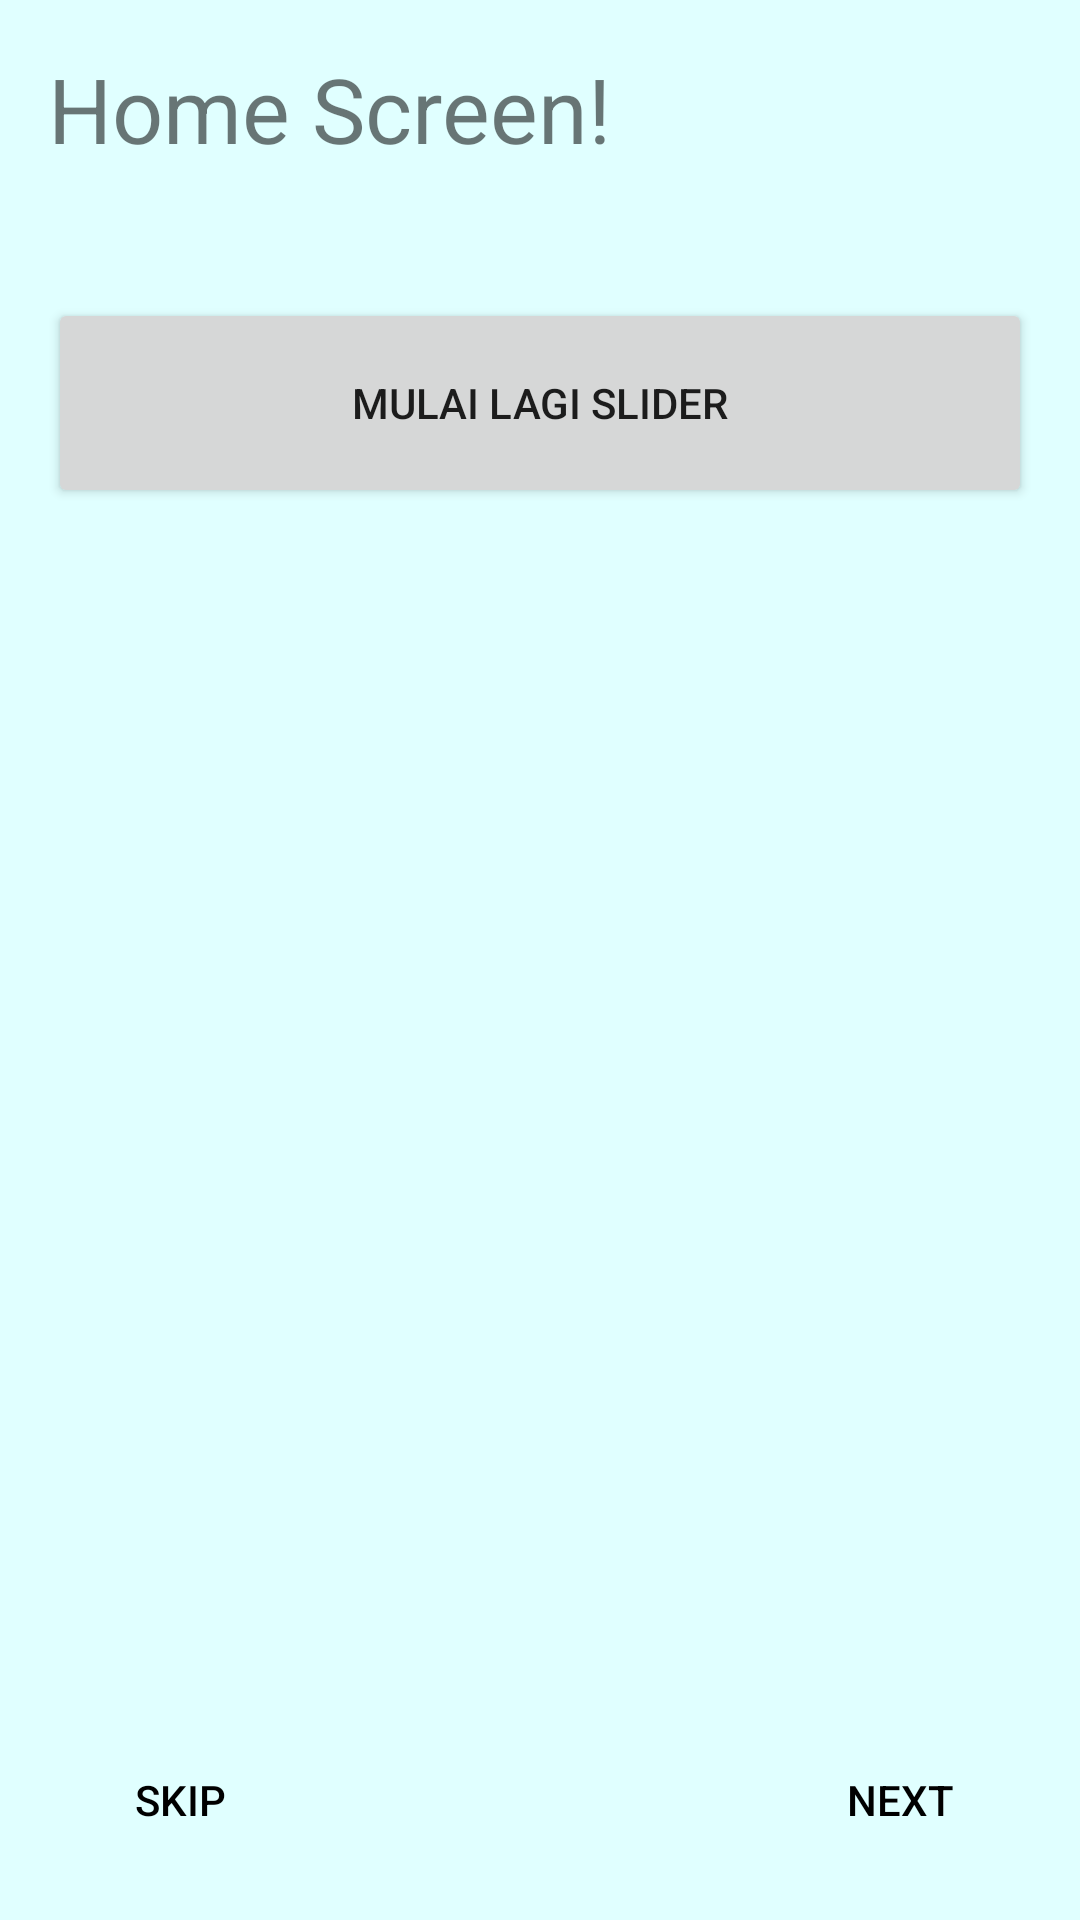

The Android layout XML behind this screen, and the referenced resources:
<!-- AndroidManifest.xml: application theme AppTheme -->
<!-- res/layout/activity_main.xml -->
<?xml version="1.0" encoding="utf-8"?>
<RelativeLayout xmlns:android="http://schemas.android.com/apk/res/android"
    xmlns:tools="http://schemas.android.com/tools"
    android:id="@+id/activity_main"
    android:layout_width="match_parent"
    android:layout_height="match_parent"
    android:background="#E0FFFF"
    android:paddingBottom="@dimen/activity_vertical_margin"
    android:paddingLeft="@dimen/activity_horizontal_margin"
    android:paddingRight="@dimen/activity_horizontal_margin"
    android:paddingTop="@dimen/activity_vertical_margin"
    tools:context="id.sch.smktelkom_mlg.afinal.xirpl1253437.tabunganku.MainActivity">

    <android.support.v4.view.ViewPager
        android:id="@+id/view_pager"
        android:layout_width="match_parent"
        android:layout_height="match_parent" />

    <LinearLayout
        android:id="@+id/layoutDots"
        android:layout_width="match_parent"
        android:layout_height="match_parent"
        android:layout_alignParentBottom="true"
        android:layout_marginBottom="70dp"
        android:gravity="center"
        android:orientation="horizontal">

    </LinearLayout>

    <View
        android:layout_width="match_parent"
        android:layout_height="1dp"
        android:layout_above="@id/layoutDots"
        android:alpha=".5"
        android:background="@android:color/white" />

    <Button
        android:id="@+id/btn_skip"
        android:layout_width="wrap_content"
        android:layout_height="wrap_content"
        android:layout_alignParentBottom="true"
        android:layout_alignParentLeft="true"
        android:background="@null"
        android:text="skip"
        android:textColor="@android:color/black" />

    <Button
        android:id="@+id/btn_next"
        android:layout_width="wrap_content"
        android:layout_height="wrap_content"
        android:layout_alignParentBottom="true"
        android:layout_alignParentRight="true"
        android:background="@null"
        android:text="next"
        android:textColor="@android:color/black" />

    <Button
        android:id="@+id/button"
        android:layout_width="300dp"
        android:layout_height="70dp"
        android:layout_alignParentEnd="true"
        android:layout_alignParentLeft="true"
        android:layout_alignParentRight="true"
        android:layout_alignParentStart="true"
        android:layout_below="@+id/textView"
        android:layout_marginTop="43dp"
        android:text="Mulai Lagi Slider" />

    <TextView
        android:id="@+id/textView"
        android:layout_width="wrap_content"
        android:layout_height="wrap_content"
        android:layout_alignParentEnd="true"
        android:layout_alignParentLeft="true"
        android:layout_alignParentRight="true"
        android:layout_alignParentStart="true"
        android:layout_alignParentTop="true"
        android:text="Home Screen!"
        android:textSize="30sp" />

</RelativeLayout>
<!-- resources referenced by this layout -->
<resources>
  <dimen name="activity_horizontal_margin">16dp</dimen>
  <dimen name="activity_vertical_margin">16dp</dimen>
  <style name="AppTheme" parent="Theme.AppCompat.Light.DarkActionBar">
          
          <item name="colorPrimary">@color/colorPrimary</item>
          <item name="colorPrimaryDark">@color/colorPrimaryDark</item>
          <item name="colorAccent">@color/colorAccent</item>
          <item name="windowActionBar">false</item>
          <item name="windowNoTitle">true</item>
      </style>
  <color name="colorPrimary">#3F51B5</color>
  <color name="colorPrimaryDark">#303F9F</color>
  <color name="colorAccent">#fe04ffd5</color>
</resources>
